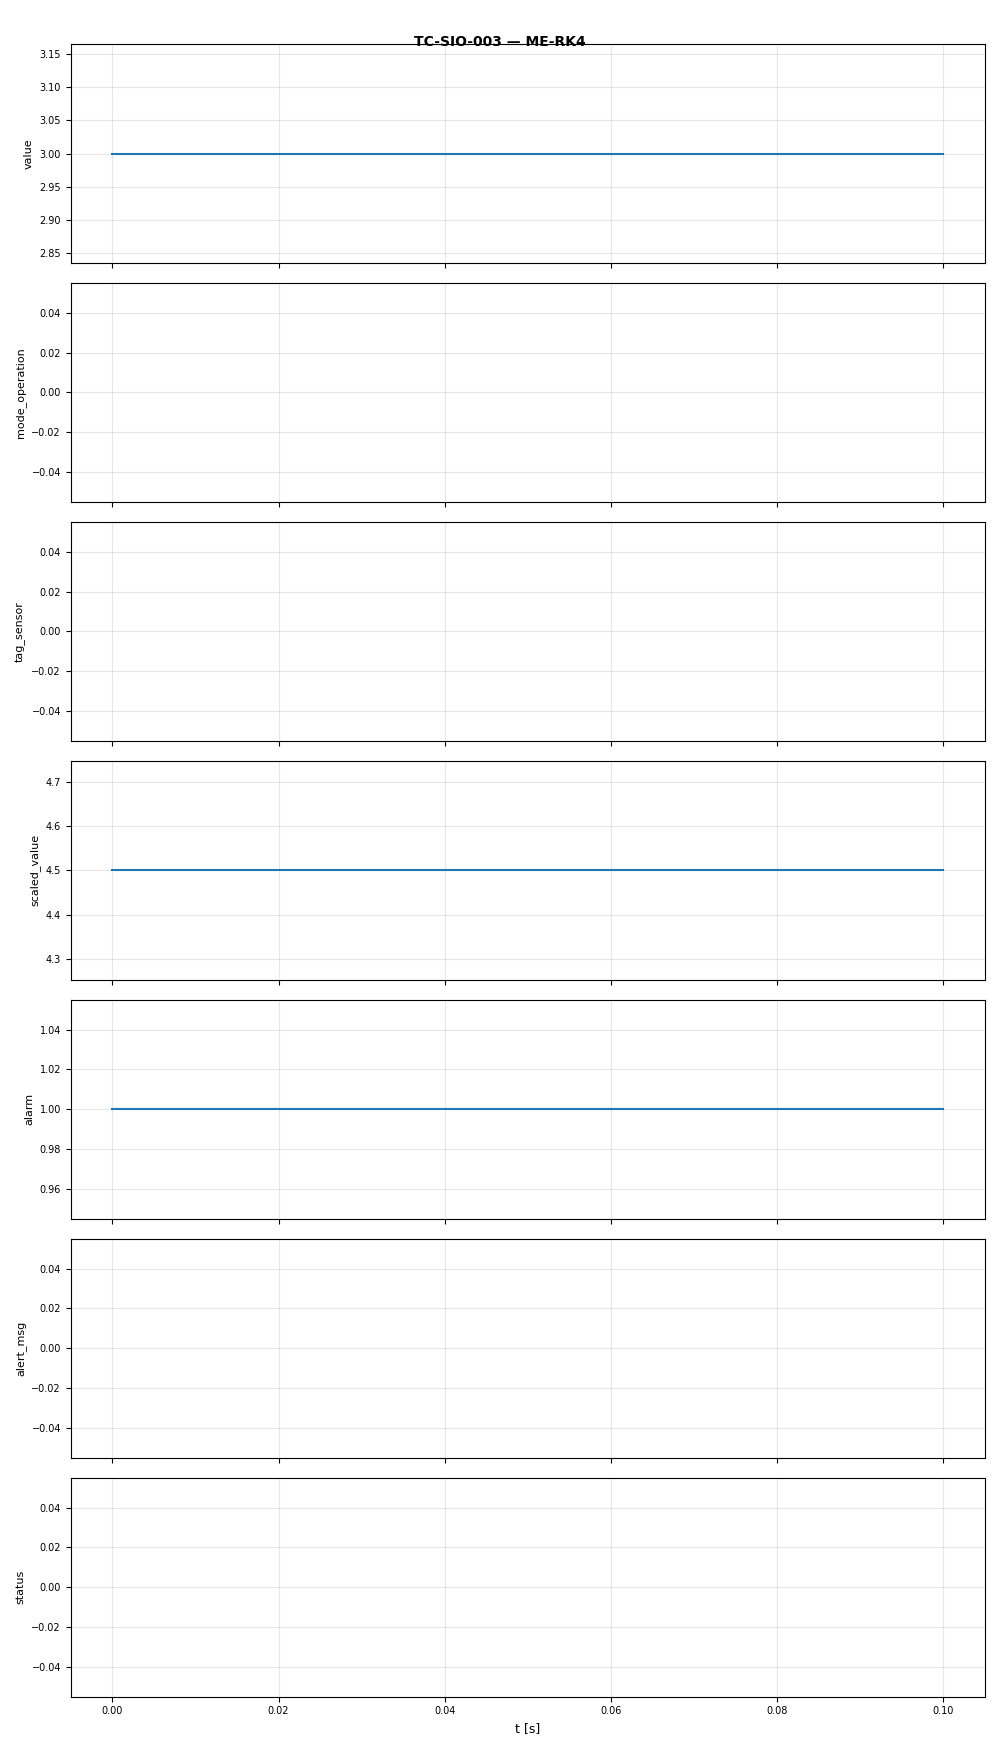

Data behind this chart, as committed beside it:
t, value, mode_operation, tag_sensor, scaled_value, alarm, alert_msg, status
0.0, 3.0, , , 4.5, 1.0, ALERT: value below lower limit (10.0), LOW
0.1, 3.0, , , 4.5, 1.0, ALERT: value below lower limit (10.0), LOW
